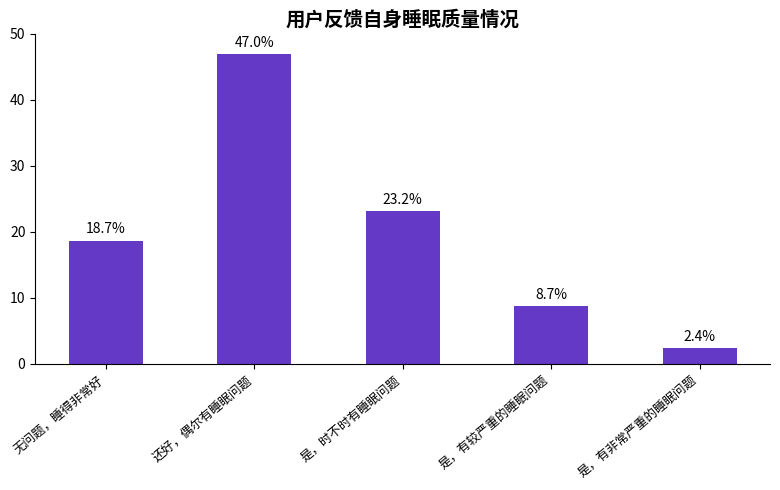

Generate this figure with matplotlib:
import matplotlib.pyplot as plt
import numpy as np

# 睡眠质量反馈分类
labels = ["无问题，睡得非常好", "还好，偶尔有睡眠问题", "是，时不时有睡眠问题", "是，有较严重的睡眠问题", "是，有非常严重的睡眠问题"]
# 模拟占比数据（贴近原图）
percentages = [18.7, 47.0, 23.2, 8.7, 2.4]
# 自由配色（可调整，示例用绿色系）
bar_color = "#6339C6"  

# 创建画布
fig, ax = plt.subplots(figsize=(8, 5))

# 绘制柱状图
x = np.arange(len(labels))  
bar_width = 0.5  
bars = ax.bar(x, percentages, width=bar_width, color=bar_color)

# 添加数据标注
for bar in bars:
    height = bar.get_height()
    ax.annotate(f'{height}%',
                xy=(bar.get_x() + bar.get_width()/2, height),
                xytext=(0, 3),  
                textcoords="offset points",
                ha='center', va='bottom',
                color='black')

# 设置x轴刻度和标签
ax.set_xticks(x)
ax.set_xticklabels(labels, rotation=40, ha='right', fontsize=9)  
# 设置y轴刻度（0-50%，适配数据）
ax.set_ylim(0, 50)
# 设置标题
ax.set_title("用户反馈自身睡眠质量情况", fontsize=14, fontweight="bold")

# 美化：隐藏顶部、右侧边框
for spine in ["top", "right"]:
    ax.spines[spine].set_visible(False)

plt.tight_layout()
plt.show()
